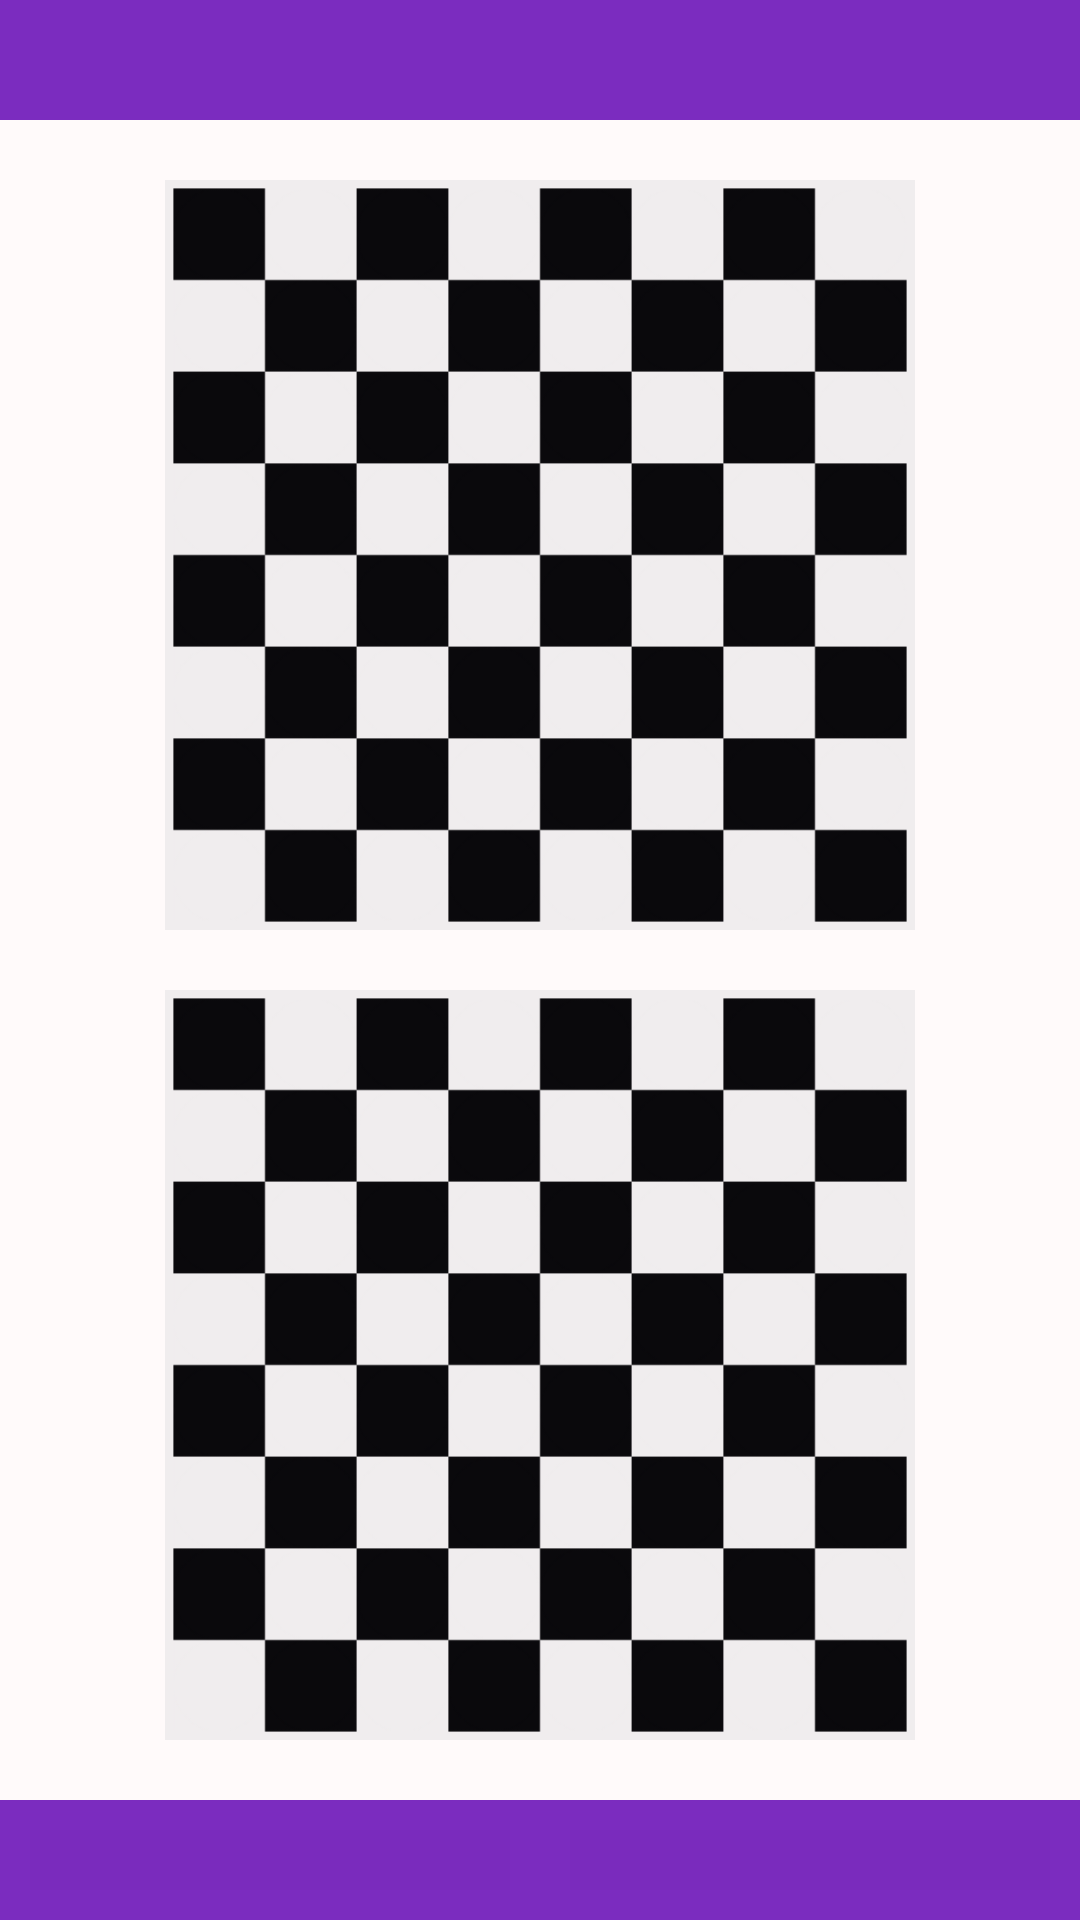

Write the Android layout XML for this screen, with the resource values it uses.
<!-- AndroidManifest.xml: application theme Theme.ChessRecordApp -->
<!-- res/layout/activity_prediction.xml -->
<?xml version="1.0" encoding="utf-8"?>
<androidx.constraintlayout.widget.ConstraintLayout xmlns:android="http://schemas.android.com/apk/res/android"
    xmlns:app="http://schemas.android.com/apk/res-auto"
    xmlns:tools="http://schemas.android.com/tools"
    android:layout_width="match_parent"
    android:layout_height="match_parent"
    app:circularflow_angles="90"
    tools:context=".controller.MainActivity">

    <LinearLayout
        android:layout_width="0dp"
        android:layout_height="0dp"
        android:background="@color/colorBackground"
        android:orientation="vertical"
        app:layout_constraintBottom_toBottomOf="parent"
        app:layout_constraintEnd_toEndOf="parent"
        app:layout_constraintStart_toStartOf="parent"
        app:layout_constraintTop_toTopOf="parent">


        <FrameLayout
            android:id="@+id/topLayout"
            android:layout_width="match_parent"
            android:layout_height="0dp"
            android:layout_weight="1"
            android:background="@color/colorPrimary"
            android:orientation="horizontal">

        </FrameLayout>

        <LinearLayout
            android:id="@+id/centerLayout"
            android:layout_width="match_parent"
            android:layout_height="0dp"
            android:layout_weight="14"
            android:gravity="center"
            android:orientation="vertical">

            <ImageView
                android:id="@+id/imgToAnalyze"
                android:layout_width="250dp"
                android:layout_height="250dp"
                android:layout_margin="10dp"
                android:src="@drawable/chessboard" />

            <ImageView
                android:id="@+id/predictionImg"
                android:layout_width="250dp"
                android:layout_height="250dp"
                android:layout_margin="10dp"
                android:src="@drawable/chessboard" />


        </LinearLayout>

        <LinearLayout
            android:id="@+id/bottomLayout"
            android:layout_width="match_parent"
            android:layout_height="0dp"
            android:layout_weight="1"
            android:background="@color/colorPrimary"
            android:gravity="center"
            android:orientation="horizontal">

            <ImageButton
                android:id="@+id/previousBtn"
                android:layout_width="0dp"
                android:layout_height="match_parent"
                android:layout_gravity="bottom|center"
                android:layout_margin="10dp"
                android:layout_weight="1"
                android:background="@drawable/btn_background"
                android:scaleType="centerInside"
                app:srcCompat="@drawable/previous_icon"
                app:tint="@color/colorAccent" />



            <ImageButton
                android:id="@+id/nextBtn"
                android:layout_width="0dp"
                android:layout_height="match_parent"
                android:layout_gravity="bottom|center"
                android:layout_margin="10dp"
                android:layout_weight="1"
                android:background="@drawable/btn_background"
                android:scaleType="centerInside"
                app:srcCompat="@drawable/next_icon"
                app:tint="@color/colorAccent" />


        </LinearLayout>


    </LinearLayout>

</androidx.constraintlayout.widget.ConstraintLayout>
<!-- resources referenced by this layout -->
<resources>
  <color name="colorAccent">#FFFAFA</color>
  <color name="colorBackground">#FFFAFA</color>
  <color name="colorPrimary">#7B2CBF</color>
  <!-- drawable btn_background (drawable) -->
  <?xml version="1.0" encoding="UTF-8"?>
  <selector xmlns:android="http://schemas.android.com/apk/res/android">
      <item android:state_pressed="true" >
          <shape>
              <solid
                  android:color="#37000000"  />
          </shape>
      </item>
      <item>
          <shape>
              <solid
                  android:color="#03000000" />
          </shape>
      </item>
  </selector>
  <!-- drawable chessboard: png bitmap (drawable-nodpi, 38754 bytes) -->
  <style name="Theme.ChessRecordApp" parent="Base.Theme.ChessRecordApp" />
  <style name="Base.Theme.ChessRecordApp" parent="Theme.Material3.DayNight.NoActionBar">
          
          
          <item name="colorPrimary">@color/french_violet</item>
  
          
          
          <item name="colorPrimaryDark">@color/persian_indigo</item>
  
          
          <item name="android:colorAccent">@color/anti_flash_white</item>
  
          <item name="android:navigationBarColor">@color/night</item>
      </style>
  <color name="french_violet">#7B2CBF</color>
  <color name="persian_indigo">#3C096C</color>
  <color name="anti_flash_white">#F0EDEE</color>
  <color name="night">#0A090C</color>
</resources>
